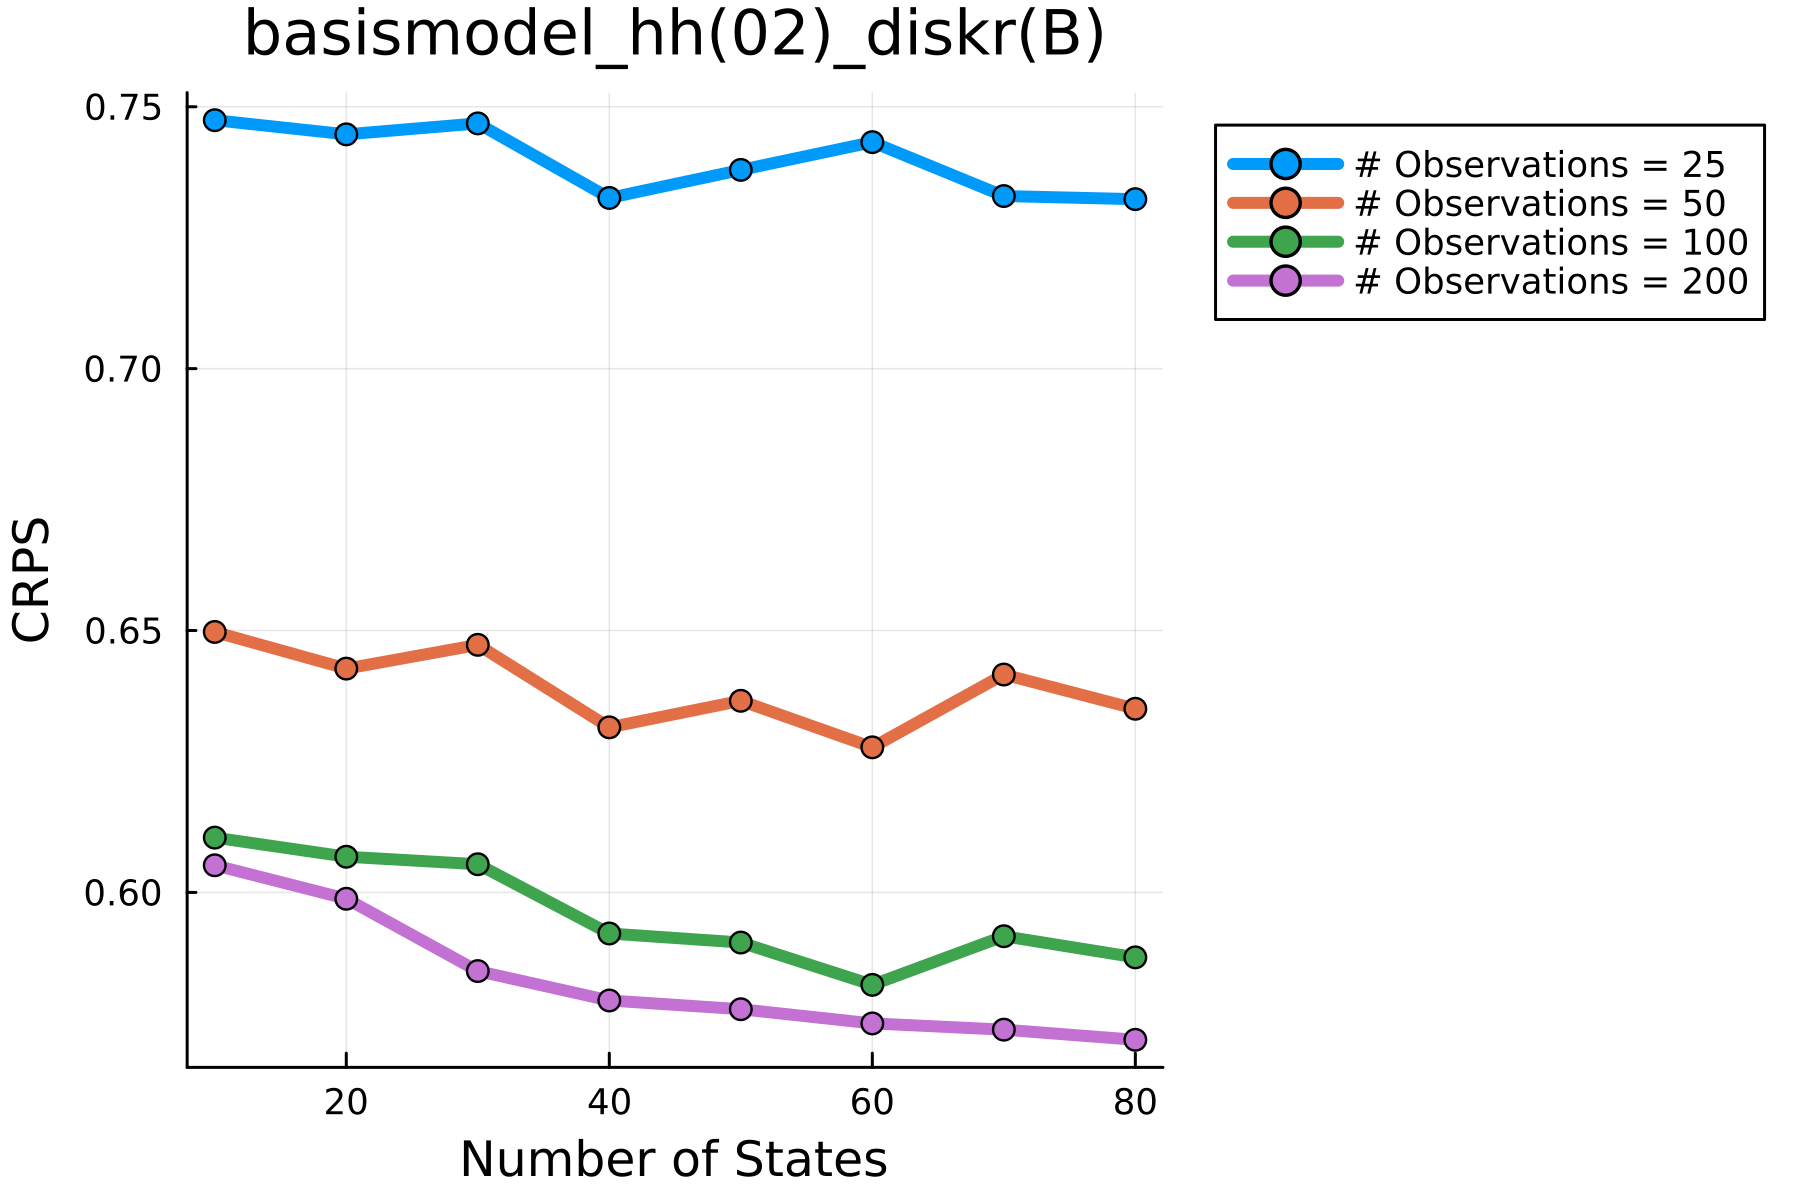

Data behind this chart, as committed beside it:
VarA, VarB, Value
25, 10, ((-13629.853747444784, -26508.4798416469…
25, 20, ((-13611.002145505781, -26473.9874456491…
25, 30, ((-13631.69154055211, -26498.24728486656…
25, 40, ((-13500.362935700312, -26216.7752634126…
25, 50, ((-13528.472856658904, -26270.2964980149…
25, 60, ((-13523.021858023665, -26291.3779098146…
25, 70, ((-13491.014233779833, -26210.8534204470…
25, 80, ((-13436.045435927088, -26122.2053626785…
50, 10, ((-19614.656940824498, -37790.9996686961…
50, 20, ((-19524.597548406455, -37651.7699794272…
50, 30, ((-19487.154138732807, -37575.0675105668…
50, 40, ((-19264.58793500824, -37189.11604206695…
50, 50, ((-19305.54054130045, -37236.73233381566…
50, 60, ((-19237.499266193845, -37086.1121800009…
50, 70, ((-19291.060733774106, -37187.2292577467…
50, 80, ((-19243.54503381022, -37118.26917619834…
100, 10, ((-27980.22198329445, -54223.24869978669…
100, 20, ((-27669.398829279286, -53509.3998200925…
100, 30, ((-27492.735898061444, -53043.1858007323…
100, 40, ((-27169.42384891426, -52521.48028420245…
100, 50, ((-27033.66370285904, -52232.66502551161…
100, 60, ((-26879.374585117497, -51927.9133538107…
100, 70, ((-26789.06958824421, -51750.11817234216…
100, 80, ((-26582.665040532484, -51336.8557556535…
200, 10, ((-37239.201272314116, -71970.1979931181…
200, 20, ((-36482.14605463326, -70449.6639618559)…
200, 30, ((-35993.18384018696, -69459.60577674236…
200, 40, ((-35771.91139524425, -68875.91885454042…
200, 50, ((-35415.91301252883, -68351.50630562074…
200, 60, ((-35168.510617537664, -67813.9559660672…
200, 70, ((-35062.37365571586, -67563.97301841908…
200, 80, ((-34792.04336316648, -67121.47165710735…
